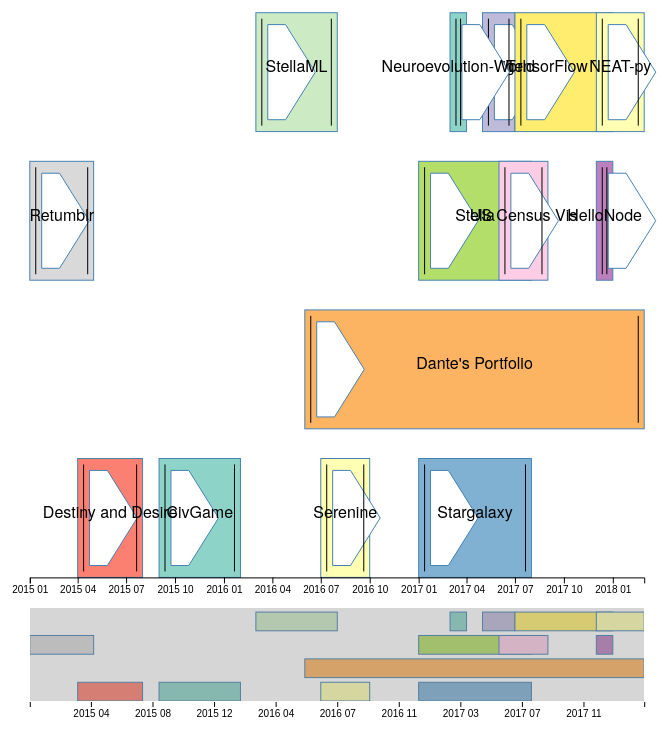
D3 v4 page, settled after 480 driven frames (8 s of simulated time); the page loaded 1 data file(s).


// ── main.js
// SVG setup as usual

var totalWidth = $(window).width(), totalHeight = $(window).height();
var margin = { top: 20, right: totalWidth * 0.2, bottom: totalHeight * 0.2, left: totalWidth * 0.2 };
var smallMargin = { top: totalHeight * 0.8 + 30, right: totalWidth * 0.2, bottom: 30, left: totalWidth * 0.2 }; //The second SVG brush goes under the main display

var width = totalWidth - margin.left - margin.right;
var height = totalHeight - margin.top - margin.bottom;
var smallHeight = totalHeight - smallMargin.top - smallMargin.bottom

var svg = d3.select("body").append("svg")
  .attr("height", totalHeight)
  .attr("width", totalWidth);

var infoSvg = d3.select("body").append("svg")
  .attr("height", totalHeight)
  .attr("width", totalWidth);

//Two sets of d3 scales for each graphic
var xScale = d3.scaleTime().range([0, width]); //Special scale for time data
var yScale = d3.scaleLinear().range([height, 0]); //Remember to invert, like in previous classes
var smallXScale = d3.scaleLinear().range([0, width]);
var smallYScale = d3.scaleLinear().range([smallHeight, 0]);

//Decimal formatted axes
var timeFormat = d3.timeFormat("%Y %m");
var xAxis = d3.axisBottom(xScale).tickFormat(timeFormat);
var smallXAxis = d3.axisBottom(smallXScale).tickFormat(timeFormat);
var yAxis = d3.axisLeft(yScale); //Only need one y-axis for the main chart, since the brush is ~80 pixels high

//Our one-dimensional brush in the X-axis, moves from left to right
var brush = d3.brushX()
  .extent([[0, 0], [width, smallHeight]])
  .on('brush end', brushed); //Brush listener events, both brush and end



//Once again use d3 zoom to zoom across any generated SVG
var zoom = d3.zoom()
  .scaleExtent([1, Infinity]) //Restricts the zoom level
  .translateExtent([[0, 0], [width, height]]) //Restricts the range pan of the brush on the screen
  .extent([[0, 0], [width, height]]) //Restricts the render pan of the brush on the screen
  .on('zoom', zoomed); //Zoom event handler/listener

svg.append("defs").append("clipPath") //Turning on and off:
  .attr("id", "clip")
  .append("rect") //Clip the area within the margins i.e. past the axes
  .attr("width", width)
  .attr("height", height);

//Two group elements to store SVG objects for both graphs
//These are offset by their respective division margins

var focus = svg.append("g")
  .attr("class", "focus")
  .attr("transform", "translate(" + margin.left + "," + margin.top + ")");

var context = svg.append("g")
  .attr("class", "context")
  .attr("transform", "translate(" + smallMargin.left + "," + smallMargin.top + ")");

var tooltip = svg.append("g")
  .attr("id", "tooltip")
  .attr("transform", "translate(0,0)")
  .style("opacity", 0.5);

var projblocksFocus = null;
var projblocksContext = null;
var bars = null;
var barsContext = null;

var barsGroups = null;

//Async data load from csv, like before
//d3.csv("./data/pct_ca_generalized.csv", formatter, function(err, data) {

var storedData = null;

var colors = d3.schemeSet3; //9 colors of a color scheme

//General update pattern that can be called to update the timeline graph
function renderTimeline() {
  var focusRectHeight = height / 5;

  bars = projblocksFocus.selectAll('g')
    .data(storedData);

  //Create a structure with the g svg element holding all elements transformed in chart coords,
  //with children offset at the new coords of the g element.

  //On hovering over the project card, show the tooltip
  barsGroups = bars
    .enter()
    .append('g');

  //Creating ^ and positioning the first group elements
  barsGroups
    .attr('transform', function(d) {
      return 'translate(' + xScale(d["start_date"]) + "," + (yScale(d["proj_id"]) - focusRectHeight) + ")";
    })
    .on("mouseover", function(d) {
      tooltip.style("opacity", 1.0);
      tooltip.select("text").text(d["tooltip"]);
      tooltip.attr("transform", function() {
        //Center at the rectangle, and add the svg margin,
        //since the tooltip is not within the parent that applies a margin.
        var renderPos = xScale(d["end_date"]) + xScale(d["start_date"]);
        var textCenterPos = margin.left + renderPos / 2;
        return "translate(" + (textCenterPos) + "," + (yScale(d["proj_id"]) - focusRectHeight * 0.8) + ")";
      });

      //Rect graphic transitions
      var t = d3.transition().duration(500).ease(d3.easeLinear);
      var rectChild = d3.select(this).select("rect")

      rectChild.transition(t).attr("height", focusRectHeight * 5 / 4);
      //Reset the height and transition to keep the bottom side fixed
      rectChild.attr("y", 0)
      rectChild.transition(t).attr("y", - focusRectHeight * 1 / 4);
    })
    .on("mouseout", function() {
      tooltip.style("opacity", 0.0);

      //Rect graphic transitions
      var t = d3.transition().duration(500).ease(d3.easeExp);
      var rectChild = d3.select(this).select("rect")

      rectChild.transition(t).attr("height", focusRectHeight);
      //Reset the height and transition to keep the bottom side fixed
      rectChild.attr("y", - focusRectHeight * 1 / 4)
      rectChild.transition(t).attr("y", 0);
    });

  barsGroups
    .append("rect")
    .style('fill', function(d,i) {
      //return "transparent";
      return colors[i % (colors.length)]; //Returns an index 0..colors.length - 1 inclusive
    })
    .style('stroke', function(d,i) { return "steelblue"; })
    .attr('width', function(d) {
      //Figure out the transformation of the start and end dates into the screen,
      //then calculate a width based on that.
      //We assume that end_date is later than start_date
      return xScale(d["end_date"]) - xScale(d["start_date"]);
    })
    .attr('height', focusRectHeight);

  barsGroups
    .append("polygon")
    .attr("pointer-events", "none")
    .style('fill', function(d,i) { return "white"; })
    .style('stroke', function(d,i) { return "steelblue"; })
    .attr('points', function(d) {
      //Figure out the transformation of the start and end dates into the screen,
      //then calculate a width based on that.
      //We assume that end_date is later than start_date
      var width = xScale(d["end_date"]) - xScale(d["start_date"]);
      var w10 = focusRectHeight / 10;
      var w6 = focusRectHeight / 6;
      var w4 = focusRectHeight / 4;
      var w9_10 = focusRectHeight * 9 / 10;
      var w2 = focusRectHeight / 2;
      return w10 + "," + w10 + " " + w4 + "," + w10 + " " + w2 + "," + w2
      + " " + w4 + "," + w9_10 + " " + w10 + "," + w9_10;
    })
    .attr('height', focusRectHeight);

  //Append the rectangle line graphics
  barsGroups
    .append("line")
    .style('stroke', function(d,i) { return "black"; })
    .attr('x1', focusRectHeight / 20)
    .attr('x2', focusRectHeight / 20)
    .attr('y1', focusRectHeight / 20)
    .attr('y2', focusRectHeight * 19 / 20)
  barsGroups
    .append("line")
    .attr("class", "right-line")
    .style('stroke', function(d,i) { return "black"; })
    .attr('x1', function(d) {
      var width = xScale(d["end_date"]) - xScale(d["start_date"]);
      return width - focusRectHeight / 20;
    })
    .attr('x2', function(d) {
      var width = xScale(d["end_date"]) - xScale(d["start_date"]);
      return width - focusRectHeight / 20;
    })
    .attr('y1', focusRectHeight / 20)
    .attr('y2', focusRectHeight * 19 / 20)

  //Right line update
  bars
    .selectAll(".right-line")
    .attr('x1', function(d) {
      var width = xScale(d["end_date"]) - xScale(d["start_date"]);
      return width - focusRectHeight / 20;
    })
    .attr('x2', function(d) {
      var width = xScale(d["end_date"]) - xScale(d["start_date"]);
      return width - focusRectHeight / 20;
    });


  barsGroups //This only has to be declared once, since it is in relation to the whole group element
    .append('text')
    .attr('x', function(d) {
      var renderWidth = xScale(d["end_date"]) - xScale(d["start_date"]);
      return renderWidth / 2;
    })
    .attr('y', focusRectHeight / 2)
    .attr("text-anchor", "middle")
    .text(function(d) {
      return d["proj_name"];
    });


  //Update already existing elements when moved
  //This updates the rectangle widths and overall group positions

  bars
    .attr('transform', function(d) {
      return 'translate(' + xScale(d["start_date"]) + "," + (yScale(d["proj_id"]) - focusRectHeight) + ")";
    });

  bars
    .selectAll("rect")
    .attr('width', function(d) {
      //Figure out the transformation of the start and end dates into the screen,
      //then calculate a width based on that.
      //We assume that end_date is later than start_date
      return xScale(d["end_date"]) - xScale(d["start_date"]);
    })
    .attr('height', focusRectHeight);

  //-------------------------------------------------------------
  //Nearly the same functions, to render the smaller chart context
  var contextRectHeight = smallHeight / 5;

  barsContext = projblocksContext.selectAll('g')
    .data(storedData);

  //Create a structure with the g svg element holding all elements transformed in chart coords,
  //with children offset at the new coords of the g element.

  //On hovering over the project card, show the tooltip
  var barsGroupsContext = barsContext
    .enter()
    .append('g');

  //Creating ^ and positioning the first group elements
  barsGroupsContext
    .attr('transform', function(d) {
      return 'translate(' + xScale(d["start_date"]) + "," + (smallYScale(d["proj_id"]) - contextRectHeight) + ")";
    });

  barsGroupsContext
    .append("rect")
    .style('fill', function(d,i) {
      return colors[i % (colors.length)]; //Returns an index 0..colors.length - 1 inclusive
    })
    .style('stroke', function(d,i) { return "steelblue"; })
    .attr('width', function(d) {
      //Figure out the transformation of the start and end dates into the screen,
      //then calculate a width based on that.
      //We assume that end_date is later than start_date
      return xScale(d["end_date"]) - xScale(d["start_date"]);
    })
    .attr('height', contextRectHeight);
}

//Async csv call, load in the data for the first time, store it
d3.csv("./data/projects_timeline.csv", formatter, function(err, data) {
  if (err) throw err;

  storedData = data;

  /*var dateDomain = d3.extent(data, function(d) {
    return d["end_date"];
  });*/

  var adjDateDomain = [
    Date.parse("2015-01"),
    Date.parse("2018-03")
  ];

  //We have to reset the domain scales to determine the extent of data
  xScale.domain(adjDateDomain);
  smallXScale.domain(xScale.domain()); //Overloaded getter and setter, much like d.html("...") and d.html()
  yScale.domain([0, d3.max(data, function(d) {
    return d["proj_id"] + 1;
  })]); //Use d3.max to access a special property of the data
  smallYScale.domain(yScale.domain());

  //Main larger chart
  //Use datum for line and paths since there is only one object
  /*focus.append("path")
    .datum(data)
    .attr("class", "area")
    .attr("d", area);*/ //Unenclosed area path generator

  projblocksFocus = focus.append('g').attr('class', 'projblocksfocus');

  //Axis groups in the SVG, which hold axis texts and ticks
  focus.append("g")
    .attr("class", "axis axis--x")
    .attr("transform", "translate(0," + height + ")")
    .call(xAxis);
    /*
  //We no longer need this call, since there is no meaning to the y-axis in a timeline
  focus.append("g")
    .attr("class", "axis axis--y")
    .call(yAxis);
*/

  //The smaller chart brush
  /*context.append("path")
    .datum(data)
    .attr("class", "area")
    .attr("d", smallArea);*/
  projblocksContext = context.append('g').attr('class', 'projblockscontext')

  context.append("g")
    .attr("class", "axis axis--x")
    .attr("transform", "translate(0," + smallHeight + ")")
    .call(smallXAxis);

  context.append("g")
    .attr("class", "brush")
    .call(brush)
    .call(brush.move, xScale.range()); //Move brush to entire small graph area

  //Create a rect to listen for zoom events in the whole SVG
  /*var zoomRectListener = svg.append("rect")
    .attr("class", "zoom")
    .attr("width", width)
    .attr("height", smallHeight)
    .attr("transform", "translate(" + margin.left + "," + (smallMargin.top) + ")")
    .style("z-index", 5)
    .call(zoom);*/
  //Move the rect listener to the back so timeline tooltips hover over
  //zoomRectListener.moveToBack();

  renderTimeline();

  //Append a text object once for the tooltip svg group to use
  var tooltipText = tooltip.append("text");
  tooltipText.attr("text-anchor", "middle");

}); //The hiking trail elevation data


function brushed() {
  //d3.event Refers to the event generated by a d3 listener
  //Fire only when the user is done moving the brush
  if (d3.event.sourceEvent && d3.event.sourceEvent.type === "zoom") return; //Do not handle events related to zoom
  //d3.event.selection returns the pixel (not data) value of the selection
  var s = d3.event.selection || smallXScale.range();
  xScale.domain(s.map(smallXScale.invert, smallXScale)); //xScale.invert returns a map from pixel -> data
  //Set the domain of the main chart ^, and then update the areas
  //focus.select(".area").attr("d", area); //Recall the area path generator
  focus.select(".axis--x").call(xAxis); //Update the axis as well

  svg.select('.zoom')
    .call(
      zoom.transform,
      d3.zoomIdentity
        .scale(width / (s[1] - s[0]))
        .translate(-s[0], 0)
    ); //Call a brush event, reset zoom

  renderTimeline();
}

function zoomed() {
  if (d3.event.sourceEvent && d3.event.sourceEvent.type === "brush") return; //Do not handle events related to brush movement/zoom
  var t = d3.event.transform; //The k,x,y represent zoom and pan
  xScale.domain(t.rescaleX(smallXScale).domain());

  //Redraw everything again
  //focus.select(".area").attr("d", area); //Recall the area path generator
  focus.select(".axis--x").call(xAxis); //Update the axis as well

  //Also have to update the brush
  context.select(".brush")
    .call(
      brush.move,
      xScale.range().map(t.invertX, t)
    ); //Call brush.move, which sets the location of the brush

  renderTimeline();
}

//Row by row manipulate the rows of a CSV
//In this case we convert meter -> mile/ft
function formatter(row) {
  row["start_date"] = Date.parse(row["start_date"]);
  row["end_date"] = Date.parse(row["end_date"]);
  row["proj_id"] = +row["proj_id"];
  return row;
}












//A comment to hold the line.


### data: data/projects_timeline.csv
proj_id, unique_id, proj_name, start_date, end_date, category, github_repo_name, tooltip
0, 0, CivGame, 2015-09, 2016-02, Games, civgame, Civilization style game in Java/Processi…
0, 1, Serenine, 2016-07, 2016-10, Games, serenine, Worldbuilding strategy in Android OpenGL…
3, 2, Starlight, 2017-05, 2017-7, Games, starlight, Social Android world exploration + augme…
0, 3, Destiny and Desire, 2015-04, 2015-08, Games, roguelike, 2D adventure RPG with permadeath + rando…
0, 4, Stargalaxy, 2017-01, 2017-08, Web, dantetam.github.io, Galaxy visualization and exploration + f…
1, 5, Dante's Portfolio, 2016-06, 2018-03, Web, dantetam.github.io, Personal portfolio website + repo of exp…
2, 6, Stella, 2017-01, 2017-08, Web, dantetam.github.io, Conversational agent Stella for automate…
2, 7, US Census Vis, 2017-06, 2017-09, Web, dantetam.github.io, d3.js Visualization of geospatial US Cen…
2, 8, Retumblr, 2015-01, 2015-05, Web, retumblr, Social interface for an interactive and …
2, 9, HelloNode, 2017-12, 2018-01, Web, dantetam-server, Express.js/Node.js full stack web dev. e…
3, 10, StellaML, 2016-03, 2016-08, ML, tensorflowtest, Lin. reg. and CNN + word2vec methods for…
3, 11, TensorFlow Test, 2017-07, 2018-01, ML, tensorflowtest, State-of-the-art ML experiments with lin…
3, 12, Neuroevolution-World, 2017-03, 2017-04, ML, neuroevolution-world-simulation, World simulation of genetically evolving…
3, 13, NEAT-py, 2017-12, 2018-03, ML, neuroevolution-py, Implement of NEAT: evolving intelligent …